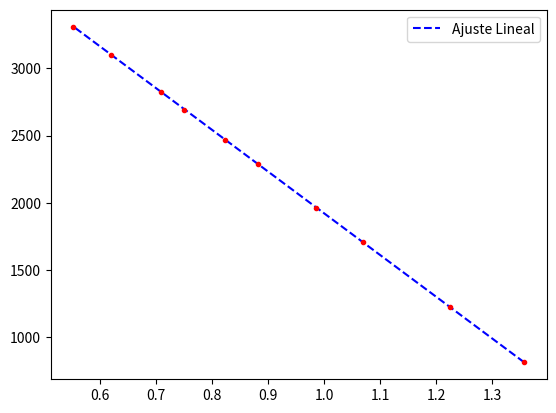

Generate this figure with matplotlib:

# -*- coding: utf-8 -*-
"""
Created on Tue Sep  3 15:49:11 2019

[redacted]
"""

              ### Thèvenin ###
              
import numpy as np
import matplotlib.pyplot as plt
from scipy.optimize import curve_fit

#escala amperimetro: 2m

Vo = 5 #[V]


Rc = np.array([600, 999, 1599, 1990, 2600, 3000, 3590, 3990, 5000, 5990])
Ic = np.array([1.357, 1.225, 1.069, 0.985, 0.881, 0.823, 0.75, 0.708, 0.620, 0.552])

err_Rc = np.array([0.5,0.5,0.5,5,5,5,5,5,5,5])
err_Ic = np.array([0.0005, 0.001, 0.0005, 0.0005, 0.001, 0.001, 0.0005, 0.0005, 0.001, 0.0005])

Vc = Rc * Ic
A = (Rc*err_Ic)**2
B = (Ic*err_Rc)**2
err_Vc = np.sqrt(A + B)

def lineal (x, m, b):
    return m*x+b

param, param_cov = curve_fit(lineal, Ic, Vc, sigma=err_Vc) 
  
print("Resistencia Thévenin:") 
print(-param[0]) 
print("Pila Equivalente Thèvenin:") 
print(param[1]) 
print("Covariance of coefficients:") 
print(param_cov) 

ans2 = (param[0]* Ic + param[1]) 

plt.plot(Ic, ans2, '--', color ='blue', label ="Ajuste Lineal") 
plt.errorbar(Ic, Vc, yerr=err_Vc, fmt='.',color ='red')
plt.legend() 
plt.show() 
    


